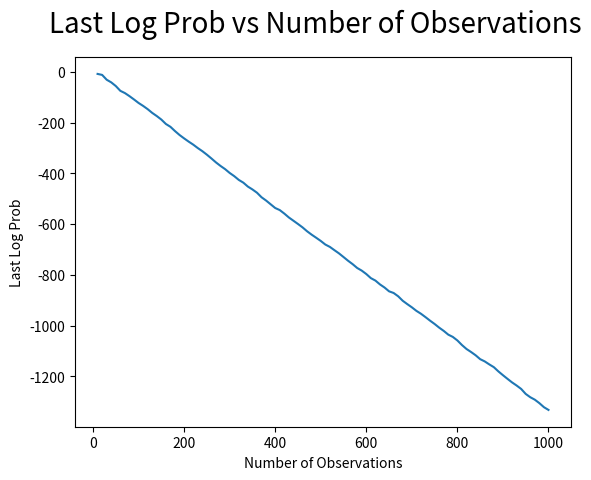
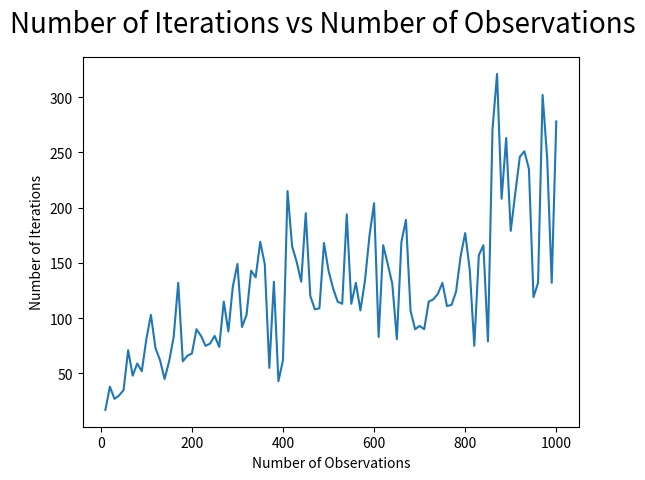
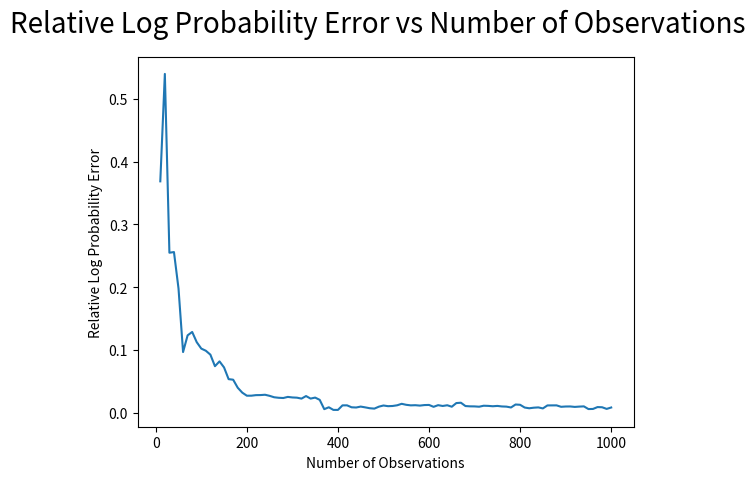

Here is the Python script that generated these plots, in order:
import matplotlib.pyplot as plt

fig = plt.figure()
plt.plot([10, 20, 30, 40, 50, 60, 70, 80, 90, 100, 110, 120, 130, 140, 150, 160, 170, 180, 190, 200, 210, 220, 230, 240, 250, 260, 270, 280, 290, 300, 310, 320, 330, 340, 350, 360, 370, 380, 390, 400, 410, 420, 430, 440, 450, 460, 470, 480, 490, 500, 510, 520, 530, 540, 550, 560, 570, 580, 590, 600, 610, 620, 630, 640, 650, 660, 670, 680, 690, 700, 710, 720, 730, 740, 750, 760, 770, 780, 790, 800, 810, 820, 830, 840, 850, 860, 870, 880, 890, 900, 910, 920, 930, 940, 950, 960, 970, 980, 990, 1000], [-8.325861726042218, -12.20119474830931, -31.194857446581505, -41.60463117362531, -56.056016102216766, -74.94882012166119, -83.81429068360552, -95.84611850082769, -109.00757197503708, -122.7400393717319, -134.3249473437538, -147.19403952627405, -161.94925221366972, -174.3485466805087, -188.1555552981412, -205.55999470299395, -216.7405289910886, -233.5841931140951, -248.98488236947009, -262.3538769330998, -275.04144604501266, -286.92141480111206, -300.42692151339503, -312.68588115886695, -326.5676405684419, -341.50895345947976, -357.0557201661198, -370.9285713837847, -383.46028439016277, -398.4448808079864, -411.03162910131016, -425.84541256850014, -436.731454478246, -452.2284114955642, -463.49672044809563, -476.40332876968455, -494.30709426218357, -507.2551546943546, -521.9540316996055, -536.6140957637103, -544.8170041772294, -558.6156882305103, -573.9250370668673, -586.7422145775994, -599.5982846765035, -612.9531983744682, -628.3134815332925, -641.6566218359094, -653.8462296503427, -666.3867443366444, -680.5020598800653, -689.860844270101, -702.779669518761, -715.3710346802839, -729.8110581887736, -744.465868234742, -757.8518139321521, -772.9383352146166, -783.3756167417863, -796.8078534831379, -812.9033779455183, -822.5946701192217, -837.6483949947908, -849.884790393128, -864.8992104607457, -871.4521579112406, -884.4674027782937, -902.1571899557711, -915.3266218229681, -927.9033511863043, -941.8727902044119, -953.2706986284965, -966.6090601663775, -980.5297065757438, -993.6086069068036, -1007.9727679372742, -1020.8449059220915, -1035.5802883830443, -1044.5934515524068, -1058.5435698937413, -1076.512183908596, -1092.1035387685197, -1103.9812334792741, -1116.7892417543303, -1132.1908273945899, -1141.046203476568, -1152.784733429866, -1163.713655070253, -1180.4243948281908, -1195.3660442309842, -1209.7453253886763, -1223.8030973963657, -1236.0248099572666, -1249.507413295466, -1269.2010043765817, -1282.1502688694093, -1291.8942550559564, -1305.512090888452, -1321.3919470408582, -1332.1961404137287]) #Plot X
plt.plot([], 'ro')
fig.suptitle('Last Log Prob vs Number of Observations', fontsize=20)
plt.ylabel('Last Log Prob')
plt.xlabel('Number of Observations')
plt.show()

fig = plt.figure()
plt.plot([10, 20, 30, 40, 50, 60, 70, 80, 90, 100, 110, 120, 130, 140, 150, 160, 170, 180, 190, 200, 210, 220, 230, 240, 250, 260, 270, 280, 290, 300, 310, 320, 330, 340, 350, 360, 370, 380, 390, 400, 410, 420, 430, 440, 450, 460, 470, 480, 490, 500, 510, 520, 530, 540, 550, 560, 570, 580, 590, 600, 610, 620, 630, 640, 650, 660, 670, 680, 690, 700, 710, 720, 730, 740, 750, 760, 770, 780, 790, 800, 810, 820, 830, 840, 850, 860, 870, 880, 890, 900, 910, 920, 930, 940, 950, 960, 970, 980, 990, 1000], [17.0, 38.0, 27.0, 30.0, 35.0, 71.0, 48.0, 59.0, 52.0, 81.0, 103.0, 73.0, 62.0, 45.0, 61.0, 83.0, 132.0, 61.0, 66.0, 68.0, 90.0, 84.0, 75.0, 77.0, 84.0, 74.0, 115.0, 88.0, 129.0, 149.0, 92.0, 103.0, 143.0, 137.0, 169.0, 149.0, 55.0, 133.0, 43.0, 62.0, 215.0, 165.0, 151.0, 133.0, 195.0, 120.0, 108.0, 109.0, 168.0, 143.0, 127.0, 115.0, 113.0, 194.0, 113.0, 132.0, 107.0, 134.0, 175.0, 204.0, 83.0, 166.0, 149.0, 131.0, 81.0, 169.0, 189.0, 107.0, 90.0, 93.0, 90.0, 115.0, 117.0, 122.0, 132.0, 111.0, 112.0, 124.0, 156.0, 177.0, 144.0, 75.0, 157.0, 166.0, 79.0, 271.0, 321.0, 208.0, 263.0, 179.0, 213.0, 246.0, 251.0, 235.0, 119.0, 132.0, 302.0, 245.0, 132.0, 278.0])
plt.plot([], 'ro')
fig.suptitle('Number of Iterations vs Number of Observations', fontsize=20)
plt.ylabel('Number of Iterations')
plt.xlabel('Number of Observations')
plt.show()


fig = plt.figure()
plt.plot([10, 20, 30, 40, 50, 60, 70, 80, 90, 100, 110, 120, 130, 140, 150, 160, 170, 180, 190, 200, 210, 220, 230, 240, 250, 260, 270, 280, 290, 300, 310, 320, 330, 340, 350, 360, 370, 380, 390, 400, 410, 420, 430, 440, 450, 460, 470, 480, 490, 500, 510, 520, 530, 540, 550, 560, 570, 580, 590, 600, 610, 620, 630, 640, 650, 660, 670, 680, 690, 700, 710, 720, 730, 740, 750, 760, 770, 780, 790, 800, 810, 820, 830, 840, 850, 860, 870, 880, 890, 900, 910, 920, 930, 940, 950, 960, 970, 980, 990, 1000], [0.36874488813262274, 0.5400852605875933, 0.2548838266690265, 0.25593023963363787, 0.19775173358097461, 0.09646844875423688, 0.12308370669508535, 0.1284931066318344, 0.11219461135670025, 0.10194944546685915, 0.09851512501088114, 0.09227147390182232, 0.07388206449391524, 0.08154840013301594, 0.07186134403318505, 0.05321686853071194, 0.05233637954384865, 0.03953601934322857, 0.031683614242445195, 0.026812112383241264, 0.026834053857898305, 0.02771821468092753, 0.02782418693879209, 0.028320546309444534, 0.026587953215840867, 0.024309806981321798, 0.023482769528646256, 0.023120770641056, 0.024891399363682322, 0.024016328394142365, 0.023669328409430677, 0.022178843313766138, 0.026239305417708816, 0.02220618073989375, 0.02380351186475905, 0.02020075646519574, 0.005362439745088065, 0.00834971324064517, 0.004174484007886354, 0.004128833101854014, 0.011389338121937561, 0.011447072985793422, 0.008322185398508847, 0.007987375968671623, 0.009449428359902002, 0.008191468810761531, 0.006814001536272166, 0.006215326709801468, 0.009351101062600594, 0.011189351684571365, 0.010109007853622749, 0.010407052906468373, 0.011510163115732061, 0.013874164642471997, 0.012277095091403248, 0.011404672232415685, 0.011657647767540127, 0.011030220077869692, 0.011879176354775284, 0.01207259272503902, 0.009071588056870236, 0.01172169689266978, 0.010422826495149373, 0.011563063602119472, 0.009246544626940165, 0.015066448996940277, 0.015609296262513702, 0.01030997471157183, 0.009842033682613771, 0.009740590551628825, 0.009244699120437702, 0.010811777059413667, 0.010565694267265011, 0.00998897343077443, 0.01051654358397236, 0.00965876338211351, 0.00938240150601266, 0.008025777674004225, 0.012771717579594489, 0.012314300369405038, 0.00793067120194968, 0.00677666071637964, 0.007678960501157494, 0.008147719888164824, 0.006520300202603038, 0.011300449017983369, 0.011355814651076877, 0.011399960973636977, 0.009099177122402687, 0.00956884912573616, 0.009655349655391008, 0.00893611141285175, 0.009439848746455206, 0.009787494563126631, 0.005510963929106401, 0.005692259027413875, 0.008670124861522407, 0.008388604836641089, 0.005760118272583698, 0.007992940725359688])
plt.plot([], 'ro')
fig.suptitle('Relative Log Probability Error vs Number of Observations', fontsize=20)
plt.ylabel('Relative Log Probability Error')
plt.xlabel('Number of Observations')
plt.show()